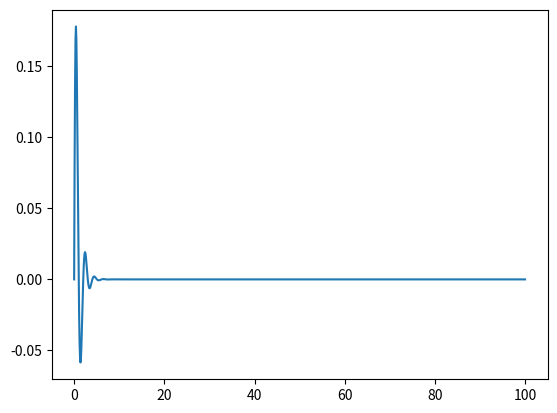

Python code for this plot:
import numpy as np
from matplotlib import pyplot as plt


def f(g, l, x, b, v):
    return (-g/l)*x-b*v


def runge_kutta_method(x=0, v=1, g=9.8, l=1, dt=0.1, b=2):
    x_values = []
    t_values = []
    t = 0

    while t < 100:
        x_values.append(x)
        t_values.append(t)

        k1 = dt * f(g, l, x, b, v)
        k2 = dt * f(g, l, x, b, v + dt * k1 / 2)
        k3 = dt * f(g, l, x, b, v + dt * k2 / 2)
        k4 = dt * f(g, l, x, b, v + dt * k3)

        v = v + 1.0 / 6.0 * (k1 + 2 * k2 + 2 * k3 + k4)
        x = x + v*dt
        t = t + dt

    plt.plot(t_values, x_values)
    plt.show()


if __name__ == '__main__':
    runge_kutta_method()